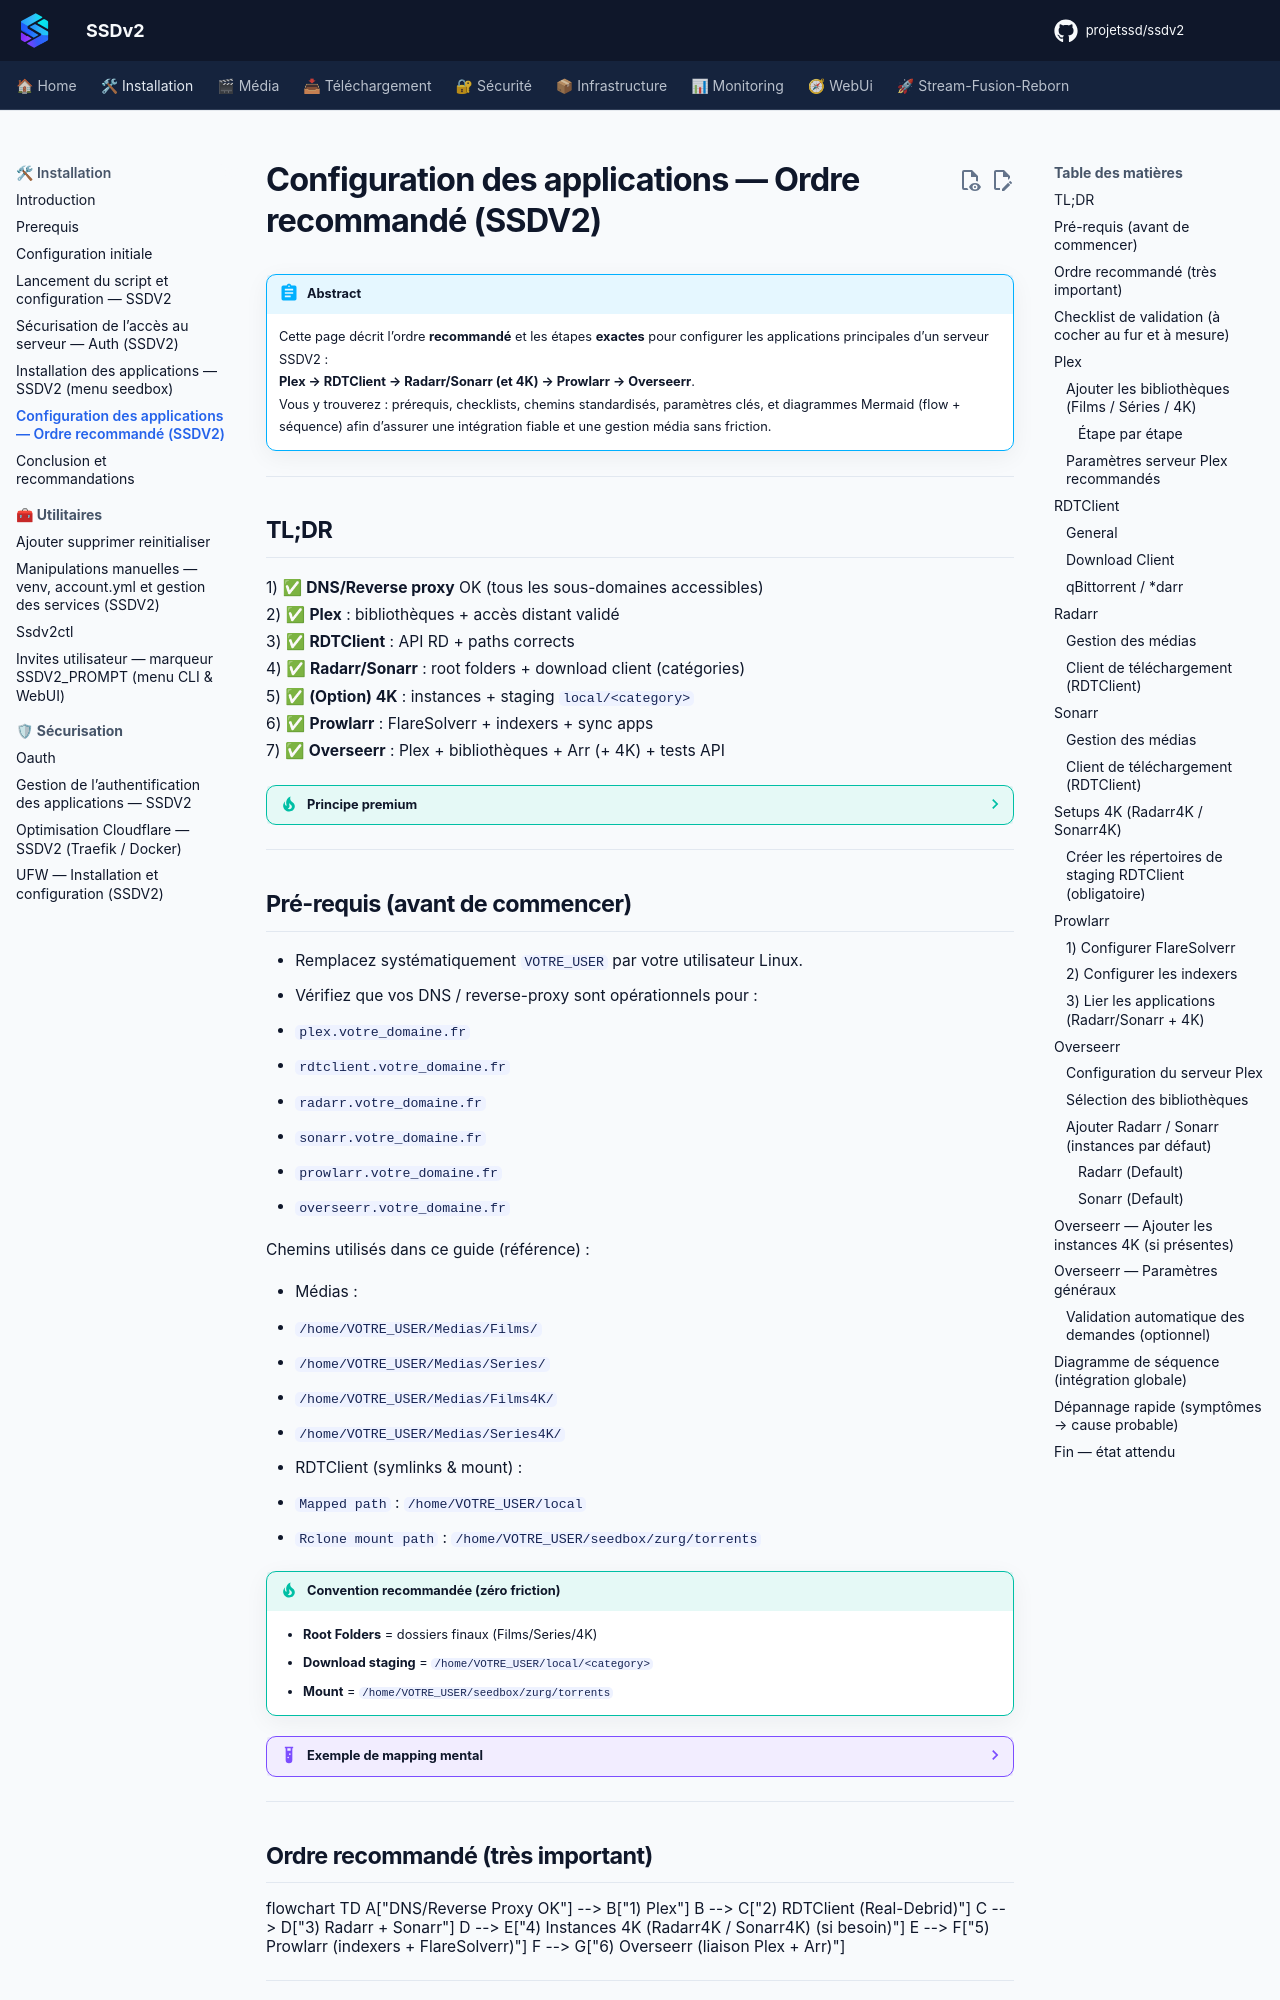

repository: projetssd/ssdv2_docs · page: Installation/configuration-des-applications/index.html · generator: mkdocs

---
title: Configuration des applications — Ordre recommandé (SSDV2)
description: Procédure premium, étape par étape, pour configurer Plex, RDTClient, Radarr, Sonarr, Prowlarr et Overseerr (incl. setups 4K). Inclut checklists et diagrammes Mermaid.
tags:
  - ssdv2
  - plex
  - rdtclient
  - radarr
  - sonarr
  - prowlarr
  - overseerr
  - 4k
---

!!! abstract "Abstract"
    Cette page décrit l’ordre **recommandé** et les étapes **exactes** pour configurer les applications principales d’un serveur SSDV2 :  
    **Plex → RDTClient → Radarr/Sonarr (et 4K) → Prowlarr → Overseerr**.  
    Vous y trouverez : prérequis, checklists, chemins standardisés, paramètres clés, et diagrammes Mermaid (flow + séquence) afin d’assurer une intégration fiable et une gestion média sans friction.

---

## TL;DR

1) ✅ **DNS/Reverse proxy** OK (tous les sous-domaines accessibles)  
2) ✅ **Plex** : bibliothèques + accès distant validé  
3) ✅ **RDTClient** : API RD + paths corrects  
4) ✅ **Radarr/Sonarr** : root folders + download client (catégories)  
5) ✅ **(Option) 4K** : instances + staging `local/<category>`  
6) ✅ **Prowlarr** : FlareSolverr + indexers + sync apps  
7) ✅ **Overseerr** : Plex + bibliothèques + Arr (+ 4K) + tests API

??? tip "Principe premium"
    Si une étape échoue, **ne saute pas la suivante** : corrige et re-teste immédiatement.  
    90% des problèmes viennent de : **DNS**, **API keys**, **paths**, **categories**.

---
